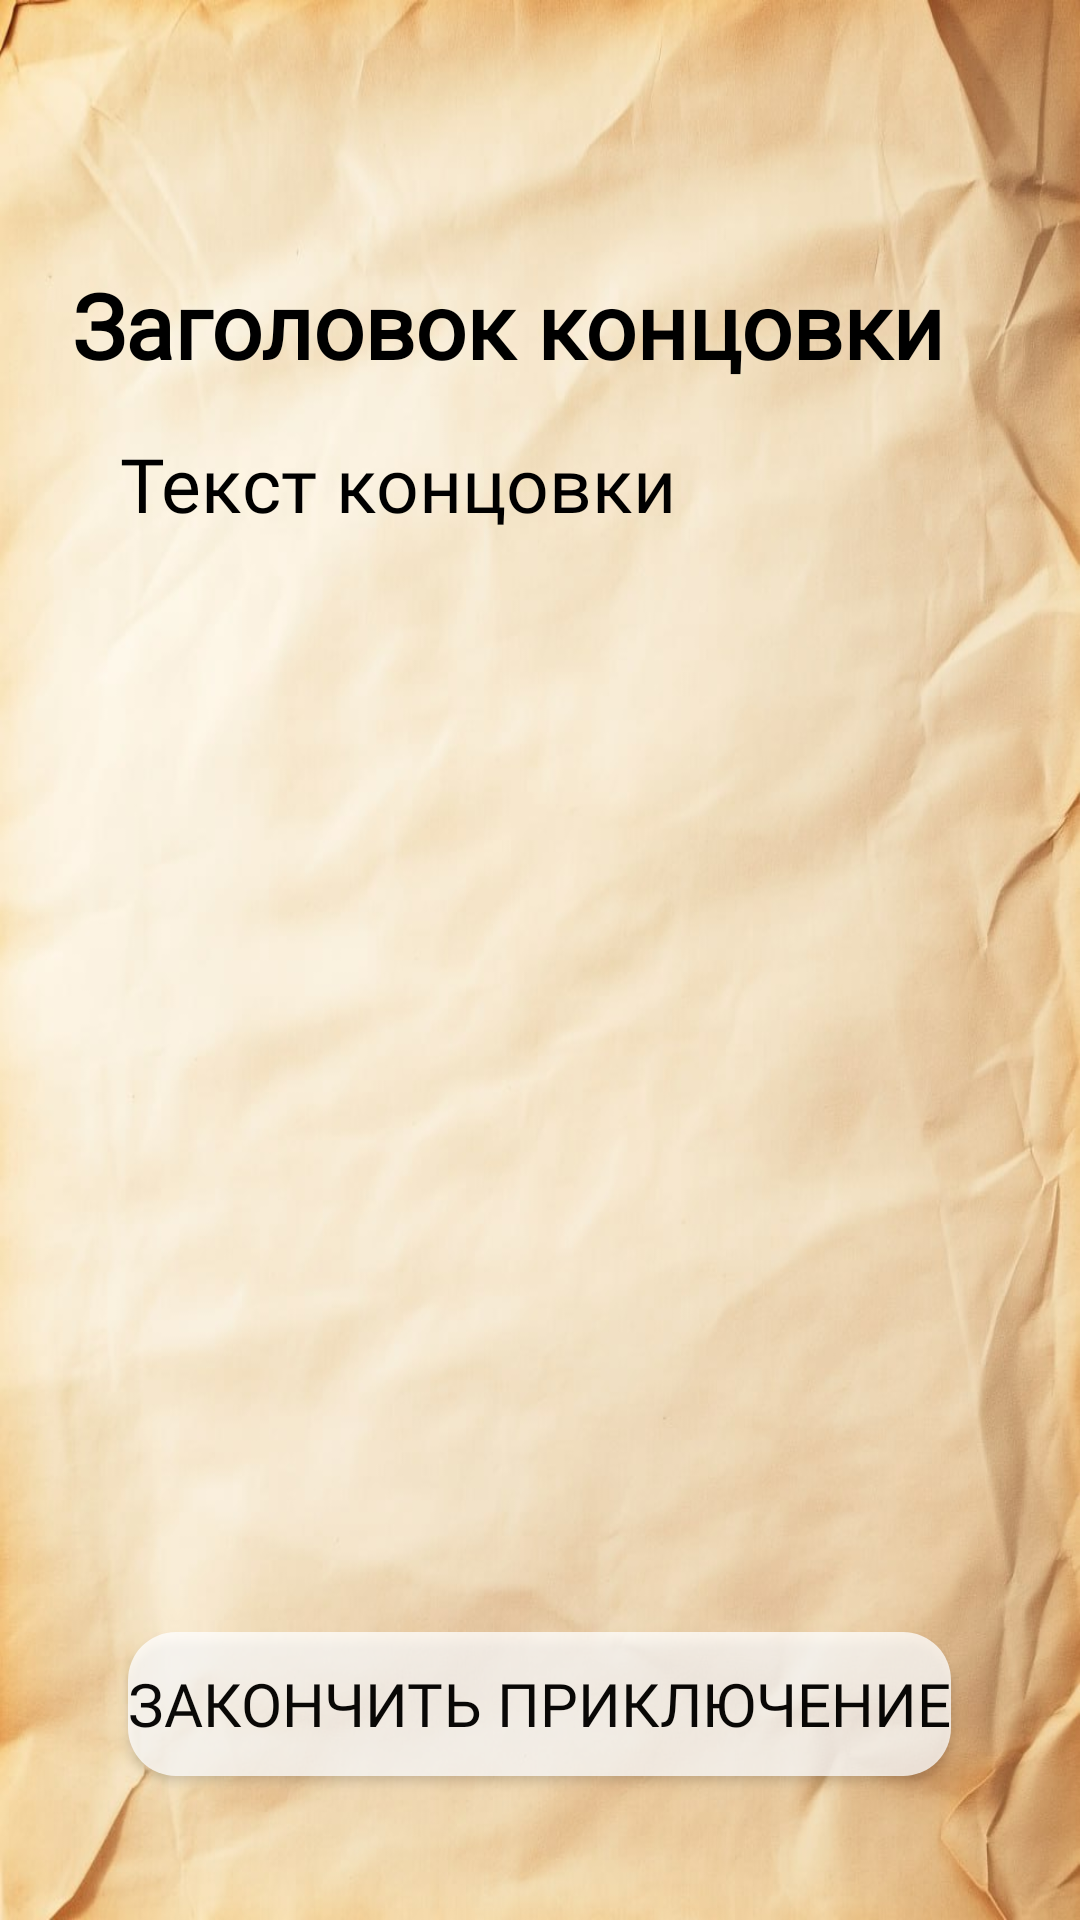

Here is an Android app screen rendered from its layout file. Give the layout XML and the strings, colors and styles it references.
<!-- AndroidManifest.xml: application theme Theme.AdventureApp -->
<!-- res/layout/activity_selected_ending.xml -->
<RelativeLayout xmlns:android="http://schemas.android.com/apk/res/android"
    android:id="@+id/rootLayout"
    android:layout_width="match_parent"
    android:layout_height="match_parent"
    android:background="@drawable/gameplay_background"
    android:padding="24dp"
    android:fitsSystemWindows="true"
    android:clipToPadding="false">

    
    <TextView
        android:id="@+id/textTitleEnding"
        android:layout_width="match_parent"
        android:layout_height="wrap_content"
        android:text="Заголовок концовки"
        android:textSize="30sp"
        android:textStyle="bold"
        android:textColor="@color/black"
        android:fontFamily="@font/tempogrunge"
        android:gravity="start"
        android:layout_marginTop="?attr/actionBarSize"
        android:layout_marginBottom="16dp" />

    
    <ScrollView
        android:id="@+id/scrollViewEnding"
        android:layout_width="match_parent"
        android:layout_height="0dp"
        android:layout_below="@id/textTitleEnding"
        android:layout_above="@id/buttonFinishAdventure"
        android:layout_marginBottom="16dp"
        android:fillViewport="true">

        <LinearLayout
            android:layout_width="match_parent"
            android:layout_height="wrap_content"
            android:orientation="vertical"
            android:paddingStart="16dp"
            android:paddingEnd="16dp">

            <TextView
                android:id="@+id/textEndingContent"
                android:layout_width="match_parent"
                android:layout_height="wrap_content"
                android:text="Текст концовки"
                android:textSize="25sp"
                android:textColor="@color/black"
                android:fontFamily="@font/tempogrunge"
                android:lineSpacingExtra="6dp"
                android:breakStrategy="simple"
                android:hyphenationFrequency="normal"
                android:justificationMode="inter_word" />
        </LinearLayout>
    </ScrollView>

    
    <Button
        android:id="@+id/buttonFinishAdventure"
        android:layout_width="wrap_content"
        android:layout_height="wrap_content"
        android:layout_alignParentBottom="true"
        android:layout_centerHorizontal="true"
        android:layout_marginBottom="24dp"
        android:background="@drawable/button_back_bg"
        android:text="Закончить приключение"
        android:textColor="@color/black"
        android:textSize="20sp"
        android:fontFamily="@font/panton_rust_scr_sm_bold_gr"
        android:alpha="0.95" />
</RelativeLayout>
<!-- resources referenced by this layout -->
<resources>
  <color name="black">#FF000000</color>
  <!-- drawable button_back_bg (drawable) -->
  <selector xmlns:android="http://schemas.android.com/apk/res/android">
      
      <item android:state_pressed="true">
          <shape android:shape="rectangle">
              <solid android:color="@color/button_pressed" /> 
              <corners android:radius="16dp" />
          </shape>
      </item>
  
      
      <item>
          <shape android:shape="rectangle">
              <solid android:color="@color/button_default" /> 
              <corners android:radius="16dp" />
          </shape>
      </item>
  </selector>
  <!-- drawable gameplay_background: jpg bitmap (drawable, 75342 bytes) -->
  <style name="Theme.AdventureApp" parent="Theme.Material3.DayNight.NoActionBar">
  
          
          <item name="android:windowBackground">@color/colorBackground</item>
          <item name="colorPrimary">@color/white</item>
          <item name="colorOnPrimary">@color/black</item>
          <item name="colorSecondary">@color/snow_blue</item>
          <item name="colorOnSecondary">@color/black</item>
          <item name="android:textColorPrimary">@color/white</item>
  
          
  
          
          <item name="shapeAppearanceSmallComponent">@style/ShapeAppearance.MyRounded</item>
          <item name="shapeAppearanceMediumComponent">@style/ShapeAppearance.MyRounded</item>
          <item name="shapeAppearanceLargeComponent">@style/ShapeAppearance.MyRounded</item>
  
      </style>
  <color name="button_pressed">#CCCCCC</color>
  <color name="button_default">#CCFFFFFF</color>
  <color name="colorBackground">#ccffffff</color>
  <color name="white">#FFFFFFFF</color>
  <color name="snow_blue">#A9CCE3</color>
  <style name="ShapeAppearance.MyRounded" parent="ShapeAppearance.Material3.SmallComponent">
          <item name="cornerFamily">rounded</item>
          <item name="cornerSize">16dp</item>
      </style>
</resources>
